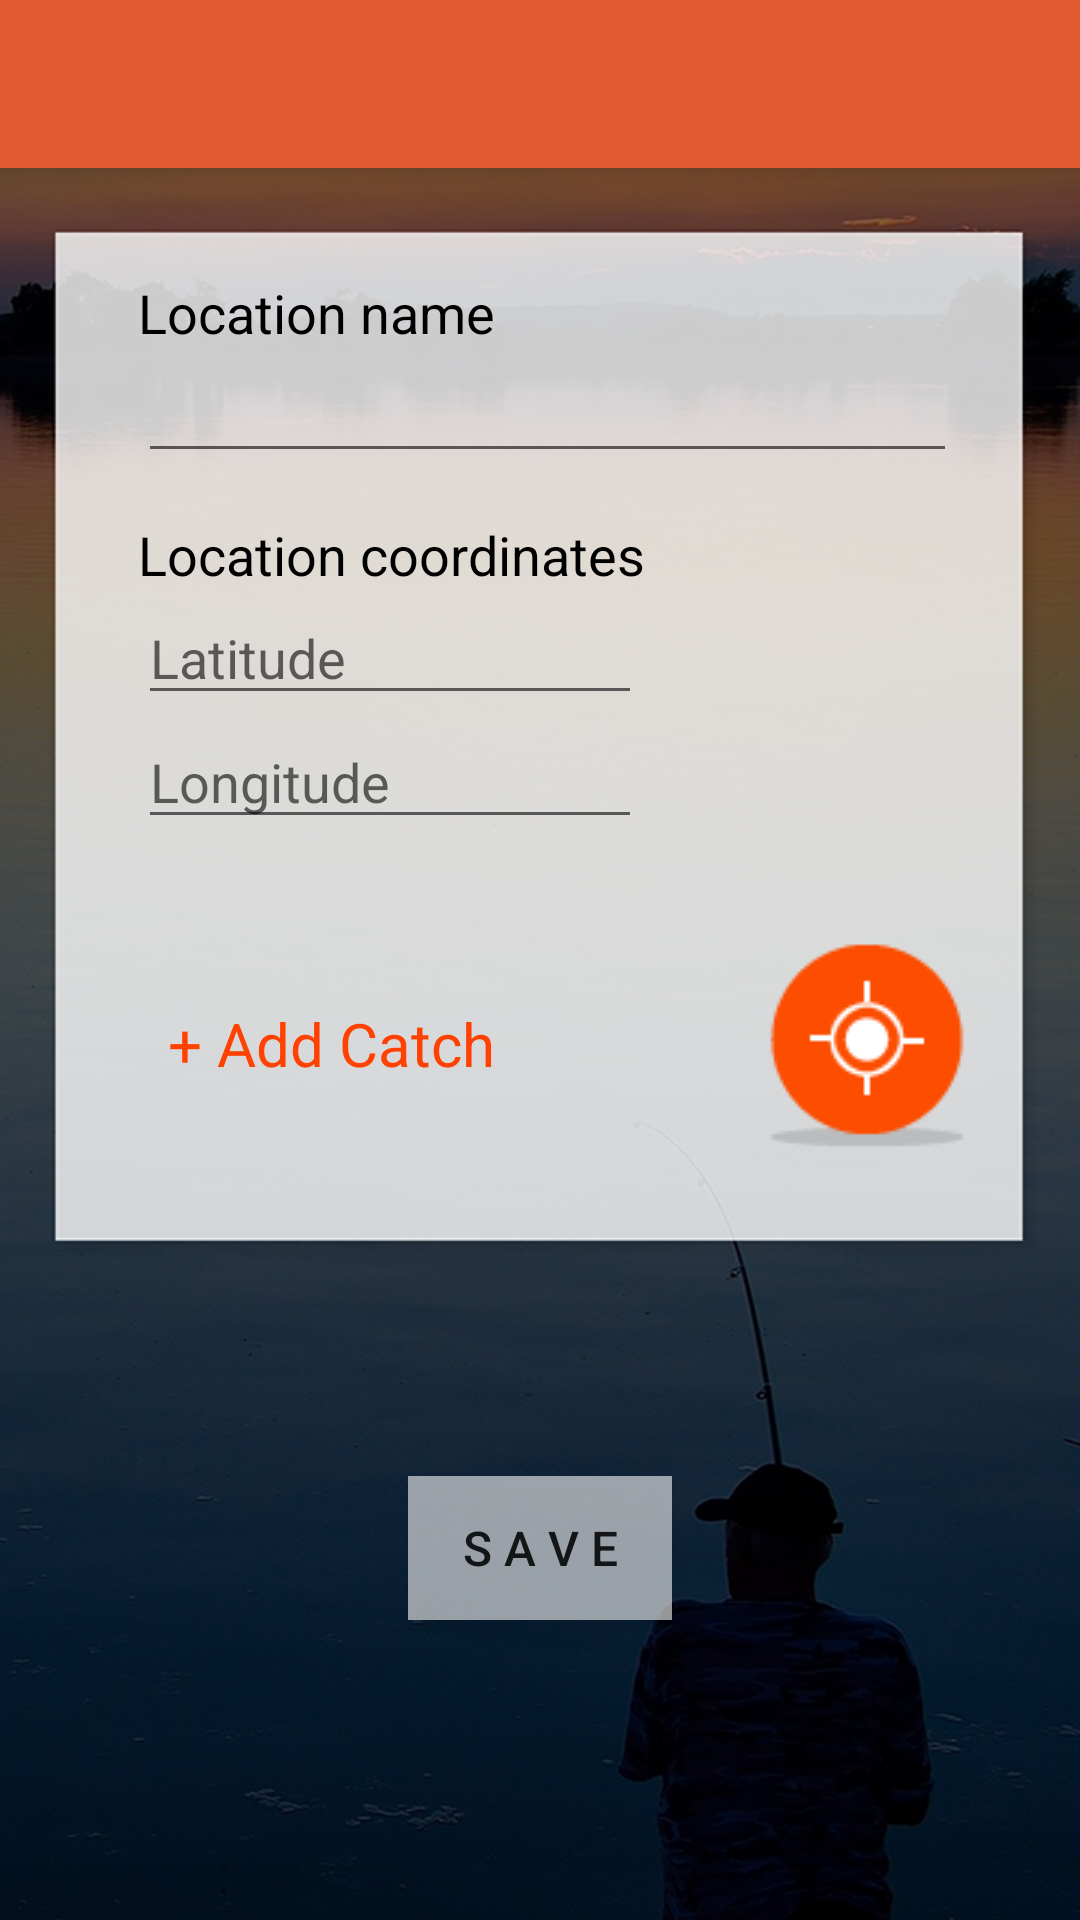

Reconstruct the res/layout file that produces this screen, plus the resources it refers to.
<!-- AndroidManifest.xml: activity theme AppTheme.NoActionBar -->
<!-- res/layout/activity_my_fishing_xp.xml -->
<?xml version="1.0" encoding="utf-8"?>
<android.support.design.widget.CoordinatorLayout xmlns:android="http://schemas.android.com/apk/res/android"
    xmlns:app="http://schemas.android.com/apk/res-auto"
    xmlns:tools="http://schemas.android.com/tools"
    android:layout_width="match_parent"
    android:layout_height="match_parent"
    android:fitsSystemWindows="true"
    tools:context="rktechltd.aucklandfishing.MyFishingXPActivity">

    <android.support.design.widget.AppBarLayout
        android:layout_width="match_parent"
        android:layout_height="wrap_content"
        android:theme="@style/AppTheme.AppBarOverlay">

        <android.support.v7.widget.Toolbar
            android:id="@+id/toolbar"
            android:layout_width="match_parent"
            android:layout_height="?attr/actionBarSize"
            android:background="?attr/colorPrimary"
            app:popupTheme="@style/AppTheme.PopupOverlay" />

    </android.support.design.widget.AppBarLayout>

    <include layout="@layout/content_my_fishing_xp" />

</android.support.design.widget.CoordinatorLayout>
<!-- res/layout/content_my_fishing_xp.xml (included above) -->
<?xml version="1.0" encoding="utf-8"?>
<RelativeLayout xmlns:android="http://schemas.android.com/apk/res/android"
    xmlns:app="http://schemas.android.com/apk/res-auto"
    xmlns:tools="http://schemas.android.com/tools"
    android:layout_width="match_parent"
    android:layout_height="match_parent"
    android:paddingBottom="@dimen/activity_vertical_margin"
    android:paddingLeft="@dimen/activity_horizontal_margin"
    android:paddingRight="@dimen/activity_horizontal_margin"
    android:paddingTop="@dimen/activity_vertical_margin"
    app:layout_behavior="@string/appbar_scrolling_view_behavior"
    tools:context="rktechltd.aucklandfishing.MyFishingXPActivity"
    tools:showIn="@layout/activity_my_fishing_xp"
    android:background="@drawable/bgxp">
    <TextView
        android:layout_width="wrap_content"
        android:layout_height="wrap_content"
        android:textAppearance="?android:attr/textAppearanceMedium"
        android:text="Location name"
        android:id="@+id/textView16"
        android:layout_marginLeft="27dp"
        android:layout_marginStart="30dp"
        android:layout_marginTop="20dp"
        android:textColor="#000000"
        android:layout_alignParentTop="true"
        android:layout_alignParentStart="true" />

    <EditText
        android:layout_width="wrap_content"
        android:layout_height="wrap_content"
        android:id="@+id/tfLocationName"
        android:ems="13"
        android:layout_below="@+id/textView16"
        android:layout_alignLeft="@+id/textView17"
        android:layout_alignStart="@+id/textView17" />

    <TextView
        android:layout_width="wrap_content"
        android:layout_height="wrap_content"
        android:textAppearance="?android:attr/textAppearanceMedium"
        android:text="Location coordinates"
        android:layout_marginTop="15dp"
        android:id="@+id/textView17"
        android:typeface="sans"
        android:textColor="#000000"
        android:layout_below="@+id/tfLocationName"
        android:layout_alignStart="@+id/textView16" />

    <TextView
        android:layout_width="wrap_content"
        android:layout_height="wrap_content"
        android:textAppearance="?android:attr/textAppearanceMedium"
        android:text="+ Add Catch"
        android:id="@+id/tvAddCatch"
        android:textColor="#ff4101"
        android:clickable="true"
        android:onClick="tvAddCatch"
        android:textSize="20dp"
        android:layout_centerVertical="true"
        android:layout_alignEnd="@+id/textView16" />

    <ImageButton
        android:layout_width="wrap_content"
        android:layout_height="wrap_content"
        android:id="@+id/buttonGetLoc"
        android:src="@drawable/location"
        android:background="#00ffffff"
        android:layout_centerVertical="true"
        android:layout_alignStart="@+id/xpid" />

    <Button
        android:layout_width="wrap_content"
        android:layout_height="wrap_content"
        android:text="S A V E"
        android:id="@+id/buttonSaveXP"
        android:layout_alignParentBottom="true"
        android:layout_centerHorizontal="true"
        android:layout_marginBottom="84dp"
        android:onClick="buttonSaveXP"
        android:background="#96ffffff"
        android:textSize="16dp" />

    <EditText
        android:layout_width="wrap_content"
        android:layout_height="wrap_content"
        android:id="@+id/tflat"
        android:ems="8"
        android:hint="Latitude"
        android:layout_below="@+id/textView17"
        android:layout_alignStart="@+id/textView17" />

    <EditText
        android:layout_width="wrap_content"
        android:layout_height="wrap_content"
        android:id="@+id/tflong"
        android:ems="8"
        android:layout_below="@+id/tflat"
        android:layout_alignStart="@+id/tflat"
        android:hint="Longitude" />

    <TextView
        android:layout_width="wrap_content"
        android:layout_height="wrap_content"
        android:textAppearance="?android:attr/textAppearanceSmall"
        android:text="Small Text"
        android:id="@+id/xpid"
        android:layout_above="@+id/tfLocationName"
        android:layout_alignEnd="@+id/tfLocationName"
        android:visibility="invisible" />
</RelativeLayout>
<!-- resources referenced by this layout -->
<resources>
  <dimen name="activity_horizontal_margin">16dp</dimen>
  <dimen name="activity_vertical_margin">16dp</dimen>
  <!-- drawable bgxp: png bitmap (drawable, 440016 bytes) -->
  <!-- drawable location: png bitmap (drawable, 1587 bytes) -->
  <style name="AppTheme.AppBarOverlay" parent="ThemeOverlay.AppCompat.Dark.ActionBar" />
  <style name="AppTheme.PopupOverlay" parent="ThemeOverlay.AppCompat.Light" />
  <style name="AppTheme.NoActionBar">
          <item name="windowActionBar">false</item>
          <item name="windowNoTitle">true</item>
      </style>
</resources>
